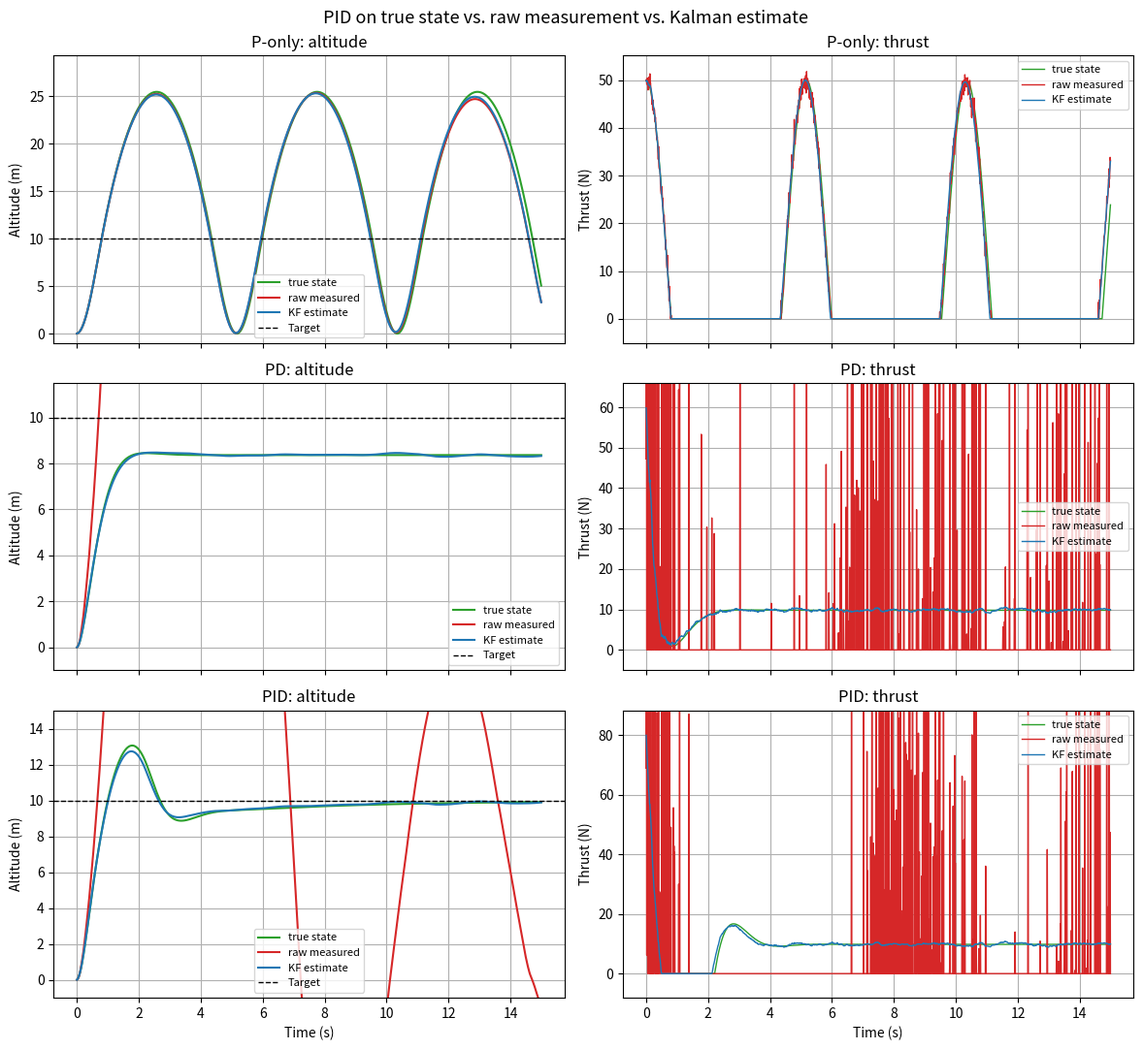

Source code (Python):
# Quadrotor Altitude PID Simulation
import matplotlib
import sys
if "--no-show" in sys.argv:
    matplotlib.use('Agg')
import matplotlib.pyplot as plt
import numpy as np

# --- Parameters ---
m = 1.0   # mass of drone in kg
g = 9.81  # gravitational acceleration (m/s^2)
dt = 0.01 # timestep in seconds

# --- Sensor / filter noise parameters ---
sigma_z = 0.25  # altitude measurement noise std (m)
sigma_a = 1.0   # process (acceleration) noise std (m/s^2)

# --- Kalman model matrices (state x = [z, v]^T) ---
F = np.array([[1.0, dt],
              [0.0, 1.0]])
G = np.array([[0.5 * dt**2],
              [dt]])
H = np.array([[1.0, 0.0]])
Q = sigma_a**2 * (G @ G.T)
R = np.array([[sigma_z**2]])

# --- Measurement layer ---
def measure(z_true, sigma_z, rng):
    return z_true + rng.normal(0.0, sigma_z)

# --- Kalman filter ---
def kf_predict(x, P, a, F, G, Q):
    return F @ x + G * a, F @ P @ F.T + Q

def kf_update(x_pred, P_pred, y, H, R):
    ytilde = y - H @ x_pred
    S = H @ P_pred @ H.T + R
    K = P_pred @ H.T @ np.linalg.inv(S)
    return x_pred + K @ ytilde, (np.eye(2) - K @ H) @ P_pred

# --- Physics model ---
def update_physics(altitude, velocity, thrust):
    Fg = m * g
    Fnet = thrust - Fg
    a = Fnet / m
    velocity = velocity + a * dt
    altitude = altitude + velocity * dt
    return altitude, velocity

# --- PID controller (derivative supplied externally as edot) ---
def pid_controller(target, current, edot, integral, kP, kI, kD):
    error = target - current
    integral = integral + error * dt
    derivative = edot
    thrust = kP * error + kI * integral + kD * derivative
    thrust = max(0.0, thrust)
    return thrust, integral, error

# --- Run one simulation with given gains ---
# mode selects what the controller acts on:
#   "true"     -> true simulated state (no noise, no filter)
#   "measured" -> raw noisy measurement (derivative from noisy difference)
#   "filtered" -> Kalman estimate of altitude and velocity
def run_sim(kP, kI, kD, mode="true", target=10.0, seed=0):
    altitude = 0.0
    velocity = 0.0
    integral = 0.0
    steps = int(15.0 / dt)
    rng = np.random.default_rng(seed)

    x_hat = np.array([[0.0], [0.0]])  # initial estimate
    P = np.eye(2)                     # initial covariance
    y_prev = 0.0
    a_prev = 0.0                      # last commanded acceleration fed to predict

    times = []
    altitudes = []
    thrusts = []

    for i in range(steps):
        y = measure(altitude, sigma_z, rng)

        # Kalman filter: predict then update.
        # NOTE: the spec's base build predicts with a=0 (constant-velocity).
        # This plant accelerates hard (~40-50 m/s^2), so a=0 makes the estimate
        # lag badly and destabilizes the loop (see checkpoint runs). We feed the
        # previous step's commanded acceleration instead -- the spec's own
        # "tighter build" -- which tracks truth and keeps noise out.
        x_hat, P = kf_predict(x_hat, P, a_prev, F, G, Q)
        x_hat, P = kf_update(x_hat, P, y, H, R)

        # Choose the signal the controller acts on
        if mode == "true":
            pos, vel = altitude, velocity
        elif mode == "measured":
            pos, vel = y, (y - y_prev) / dt
        elif mode == "filtered":
            pos, vel = x_hat[0, 0], x_hat[1, 0]
        else:
            raise ValueError(f"unknown mode: {mode}")

        thrust, integral, _ = pid_controller(target, pos, -vel, integral, kP, kI, kD)
        altitude, velocity = update_physics(altitude, velocity, thrust)

        a_prev = (thrust - m * g) / m
        y_prev = y
        times.append(i * dt)
        altitudes.append(altitude)
        thrusts.append(thrust)

    peak = max(altitudes)
    final = altitudes[-1]
    overshoot_pct = (peak - target) / target * 100
    return times, altitudes, thrusts, peak, final, overshoot_pct


if __name__ == "__main__":
    target = 10.0

    # Three gain configurations for comparison
    configs = [
        ("P-only",  5.0, 0.0, 0.0),
        ("PD",      6.0, 0.0, 4.0),
        ("PID",     8.0, 1.5, 3.5),
    ]

    # Control on true state, raw measurement, or Kalman estimate
    modes = [
        ("true",     "true state",  "tab:green"),
        ("measured", "raw measured", "tab:red"),
        ("filtered", "KF estimate", "tab:blue"),
    ]

    # rows = configs, columns = [altitude, thrust]; each panel overlays the 3 modes
    fig, axes = plt.subplots(len(configs), 2, figsize=(12, 11), sharex=True)

    for row, (label, kP, kI, kD) in enumerate(configs):
        ax_alt, ax_thr = axes[row]
        # collect true+filtered ranges to frame the axes (measured may diverge/clip)
        alt_ref, thr_ref = [], []

        for mode, mode_label, color in modes:
            times, alts, thrusts, peak, final, overshoot = run_sim(kP, kI, kD, mode=mode)
            print(f"{label:8s} {mode:8s}  Peak: {peak:7.2f}m  Final: {final:7.2f}m  Overshoot: {overshoot:7.1f}%")
            ax_alt.plot(times, alts, label=mode_label, color=color, linewidth=1.5)
            ax_thr.plot(times, thrusts, label=mode_label, color=color, linewidth=1.0)
            if mode != "measured":
                alt_ref += alts
                thr_ref += thrusts
        print()

        ax_alt.axhline(y=target, color='k', linestyle='--', linewidth=1, label="Target")
        # frame to true+filtered so those stay readable; diverging measured clips
        amin, amax = min(alt_ref), max(alt_ref)
        ax_alt.set_ylim(min(amin, 0) - 1, max(amax, target) * 1.15)
        tmin, tmax = min(thr_ref), max(thr_ref)
        pad = 0.1 * (tmax - tmin + 1)
        ax_thr.set_ylim(tmin - pad, tmax + pad)

        ax_alt.set_ylabel("Altitude (m)")
        ax_alt.set_title(f"{label}: altitude")
        ax_thr.set_title(f"{label}: thrust")
        ax_thr.set_ylabel("Thrust (N)")
        for ax in (ax_alt, ax_thr):
            ax.legend(loc="best", fontsize=8)
            ax.grid(True)

    axes[-1, 0].set_xlabel("Time (s)")
    axes[-1, 1].set_xlabel("Time (s)")
    fig.suptitle("PID on true state vs. raw measurement vs. Kalman estimate", fontsize=13)
    plt.tight_layout()
    plt.savefig("comparison.png", dpi=150)
    if "--no-show" not in sys.argv:
        plt.show()
    plt.close()
